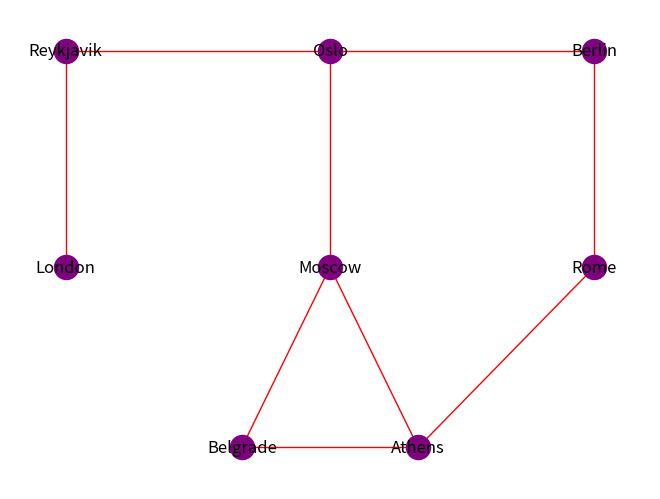

Write the Python code that produced this figure.
import sys
import random
import numpy as np
import networkx as nx
import matplotlib.pyplot as plt

class Graph(object):
    def __init__(self, nodes, init_graph):
        self.nodes = nodes
        self.graph = self.construct_graph(nodes, init_graph)
        
    def construct_graph(self, nodes, init_graph):
        '''
        This method makes sure that the graph is symmetrical. In other words, if there's a path from node A to B with a value V, there needs to be a path from node B to node A with a value V.
        '''
        graph = {}
        for node in nodes:
            graph[node] = {}
        
        graph.update(init_graph)
        
        for node, edges in graph.items():
            for adjacent_node, value in edges.items():
                if graph[adjacent_node].get(node, False) == False:
                    graph[adjacent_node][node] = value
                    
        return graph
    
    def get_nodes(self):
        "Returns the nodes of the graph."
        return self.nodes
    
    def get_outgoing_edges(self, node):
        "Returns the neighbors of a node."
        connections = []
        for out_node in self.nodes:
            if self.graph[node].get(out_node, False) != False:
                connections.append(out_node)
        return connections
    
    def value(self, node1, node2):
        "Returns the value of an edge between two nodes."
        return self.graph[node1][node2]


def dijkstra_algorithm(graph, start_node):
    unvisited_nodes = list(graph.get_nodes())
 
    # We'll use this dict to save the cost of visiting each node and update it as we move along the graph   
    shortest_path = {}
 
    # We'll use this dict to save the shortest known path to a node found so far
    previous_nodes = {}
 
    # We'll use max_value to initialize the "infinity" value of the unvisited nodes   
    max_value = sys.maxsize
    for node in unvisited_nodes:
        shortest_path[node] = max_value
    # However, we initialize the starting node's value with 0   
    shortest_path[start_node] = 0
    
    # The algorithm executes until we visit all nodes
    while unvisited_nodes:
        # The code block below finds the node with the lowest score
        current_min_node = None
        for node in unvisited_nodes: # Iterate over the nodes
            if current_min_node == None:
                current_min_node = node
            elif shortest_path[node] < shortest_path[current_min_node]:
                current_min_node = node
                
        # The code block below retrieves the current node's neighbors and updates their distances
        neighbors = graph.get_outgoing_edges(current_min_node)
        for neighbor in neighbors:
            tentative_value = shortest_path[current_min_node] + graph.value(current_min_node, neighbor)
            if tentative_value < shortest_path[neighbor]:
                shortest_path[neighbor] = tentative_value
                # We also update the best path to the current node
                previous_nodes[neighbor] = current_min_node
 
        # After visiting its neighbors, we mark the node as "visited"
        unvisited_nodes.remove(current_min_node)
    
    return previous_nodes, shortest_path


def print_result(previous_nodes, shortest_path, start_node, target_node):
    path = []
    node = target_node
    
    while node != start_node:
        path.append(node)
        node = previous_nodes[node]
 
    # Add the start node manually
    path.append(start_node)
    
    print("We found the following best path with a value of {}.".format(shortest_path[target_node]))
    print(" -> ".join(reversed(path)))

nodes = ["Reykjavik", "Oslo", "Moscow", "London", "Rome", "Berlin", "Belgrade", "Athens"]
 
init_graph = {}
for node in nodes:
    init_graph[node] = {}

distances = [0,0,0,0,0,0,0,0,0]
for x in range(9):
    distances[x] = random.randint(0,100)
    
init_graph["Reykjavik"]["Oslo"] = distances[0]
init_graph["Reykjavik"]["London"] = distances[1]
init_graph["Oslo"]["Berlin"] = distances[2]
init_graph["Oslo"]["Moscow"] = distances[3]
init_graph["Moscow"]["Belgrade"] = distances[4]
init_graph["Moscow"]["Athens"] = distances[5]
init_graph["Athens"]["Belgrade"] = distances[6]
init_graph["Rome"]["Berlin"] = distances[7]
init_graph["Rome"]["Athens"] = distances[8]

graph = Graph(nodes, init_graph)
previous_nodes, shortest_path = dijkstra_algorithm(graph=graph, start_node="Reykjavik")
print_result(previous_nodes, shortest_path, start_node="Reykjavik", target_node="Belgrade")

G = nx.Graph() # We initialize our graph
vertex_G = ["Reykjavik", "Oslo", "Moscow", "London", "Rome", "Berlin", "Belgrade", "Athens"]

G.add_nodes_from(vertex_G)# The we add them to our graph

edges_G = [("Reykjavik","Oslo"),("Reykjavik","London"),("Oslo","Berlin"),("Oslo","Moscow"),("Moscow","Belgrade"),
            ("Moscow","Athens"),("Berlin","Rome"),("Rome","Athens"),("Athens","Belgrade")]

# We create the connections(edges) with our nodes and add them
G.add_edges_from(edges_G)

#dist = {"Reykjavik": distances[0], "Oslo": distances[1], "London": distances[2], "Berlin": distances[3], "Moscow": distances[4],
#        "Rome": distances[5], "Athens": distances[6], "Belgrade": distances[7]}

#nx.set_edges_attributes(G,dist,"labels")

locate = {"Reykjavik": (1, 21), "Oslo": (7, 21), "London": (1, 15), "Berlin": (13, 21), "Moscow": (7, 15),
         "Rome": (13, 15), "Athens": (9, 10), "Belgrade": (5, 10)}

nx.draw(G, pos=locate, node_color='purple',edge_color='red' ,with_labels=True)
plt.show()
